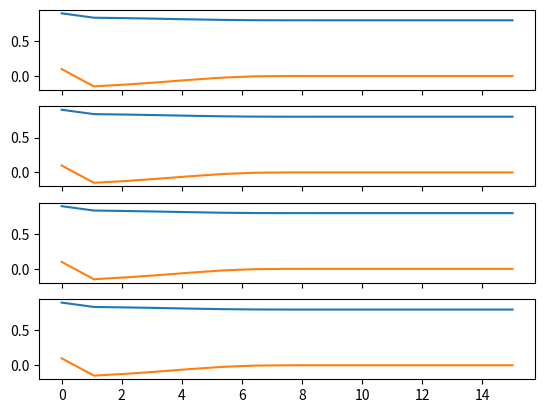

Reproduce this figure in Python.
# A relatively unfinished version. As of right now, all populations are reaching pretty much the same stable state. I tried 
# to make easy changes to that by bumping up the multiplicator for the doves and lowering the multiplicator for the hawks, but all I reached was
# that the population reaches a level that isn´t normed to 1 anymore. The population of the doves is still at zero, which is unfortunate for #
# them.

import numpy as np
import matplotlib.pyplot as plt


# r returns the replicator
def r(x, M):
    #print(x)
    return M.dot(x)/np.dot(x, M.dot(x))
# nextneighbor returns the updated values of the population after influences by neighboring populations have been taken into account
def nextneighbor(p, d, i, res):
    # the interaction network between the populations. I added an intermediate holder for the variables because I did not want to change 
    # variables while still in the process.
    for k in range(d):
        if k == 0:
            res[k, 0] = p[k, 0, i] * 1.1
            res[k, 1] = p[k, 1, i] * 1.8 * 0.9 * p[1,1, i] + 0.2
            
        if k == 1:
            res[k, 0] = p[k, 0, i] + 1.7 * p[2, 1, i]
            res[k, 1] = p[k, 1, i] * 1.8 * p[0, 1, i] + 0.3
        if k == 2:
            res[k, 0] = 0.4 * (1.4 *p[k, 0, i] * 0.7 * p[1, 0, i]) -0.1
            res[k, 1] = 0.9 * 1.4 * p[k, 1, i]
        if k == 3:
            res[k, 0] = 0.8 * p[k, 0, i]
            res[k, 1] = 3.2 * p[k, 1, i]
    return res



def main():
    fig, axs = plt.subplots(4, sharex=True)
    
    x = np.linspace(0, 15, 15)
    p = np.empty((4, 2, 15))
    intermediate_results = np.empty((4, 2))
    
    # initiating the starting population
    for p_0, p_1, d in [[0.5, 0.5, 0], [0.5, 0.5, 1], [0.1, 0.9, 2], [0.9, 0.1, 3]]:
        p[d, 0:2, 0] = np.array([p_0, p_1])
        

    # simultaneously calculating the replicator of the system alone while other 
    for i in range(p.shape[2]-1):
        for V, C, d in [[1., 1.5, 0],[1.5, 1., 1],[1., 1.5, 2],[1., 1.5, 3]]:
            M = np.array([[(V-C)/2, V], [0,V/2]])

            p[d, :, i+1] = p[d, 0:2, i] * r(x = p[d, 0:2, i], M = M)
            
        p[:,:,i+1] = nextneighbor(p, p.shape[0], i+1, intermediate_results)
    
    #plotting the function and adjusting parameters
    for j in range(p.shape[0]):
        
        axs[j].plot(x, p[d, 0], label = "Hawks") 
        axs[j].plot(x, p[d, 1], label = "Doves")
    #Boilerplate for the layout, might correct that later.
        #axs[d].set_title("V = {0}, C = {1}, P_0 = {2} = {3}".format(V, C, p_0, p_1))
        #axs[0].legend(loc="upper right")
        #axs[0].set_ylim([0,1])
        #axs[2].set_ylim([0,1])
        #plt.tight_layout()
    
    plt.show()
    
    




if __name__ == "__main__":
    main()